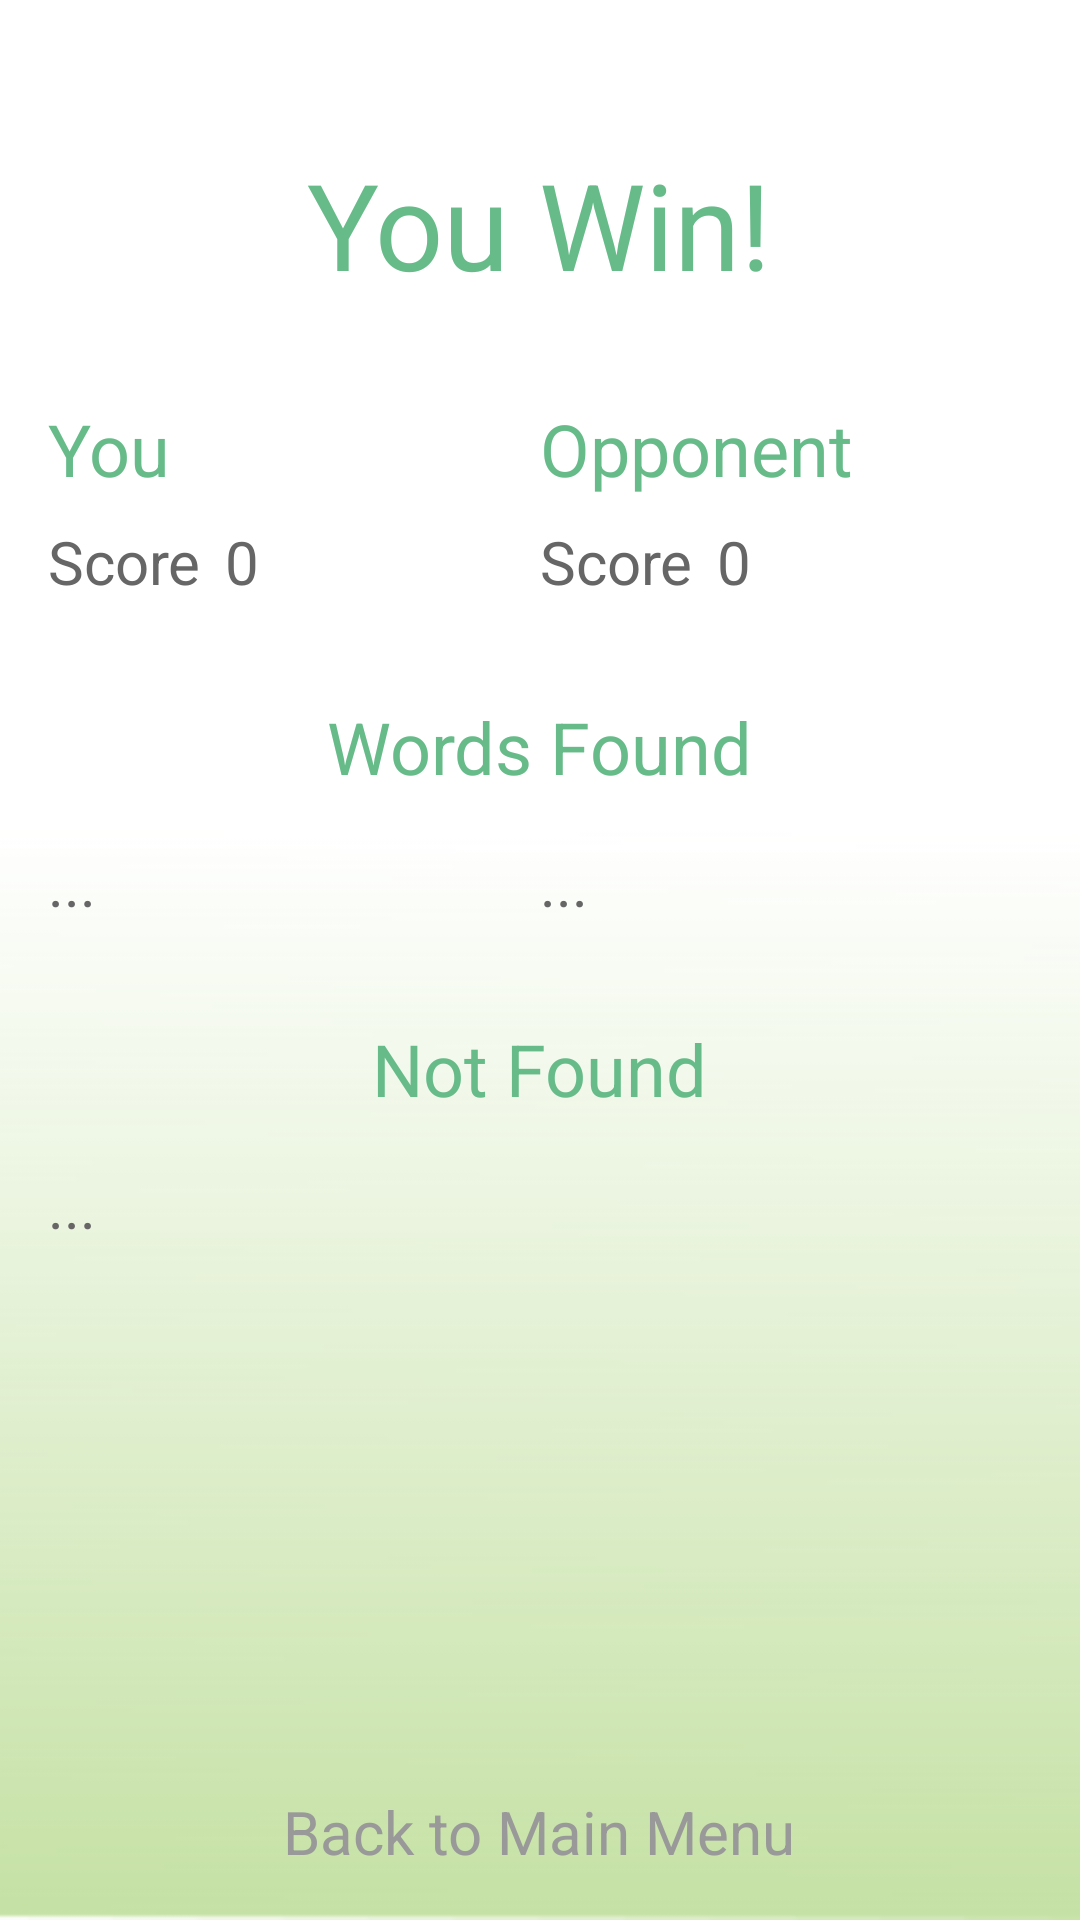

Layout XML and referenced resources for this Android screen:
<!-- AndroidManifest.xml: application theme AppTheme -->
<!-- res/layout/content_two_player_scores.xml -->
<?xml version="1.0" encoding="utf-8"?>
<RelativeLayout xmlns:android="http://schemas.android.com/apk/res/android"
    xmlns:tools="http://schemas.android.com/tools"
    android:layout_width="match_parent"
    android:layout_height="match_parent"
    tools:context="com.team1.cs410.boggle.TwoPlayerScoresActivity"
    tools:showIn="@layout/activity_two_player_scores" >

    <ImageView
        android:layout_width="match_parent"
        android:layout_height="match_parent"
        android:src="@drawable/gradient_background"
        android:scaleType="centerCrop" />

    <LinearLayout
        android:layout_width="match_parent"
        android:layout_height="match_parent"
        android:orientation="vertical"
        android:layout_marginBottom="16dp">

        <ScrollView
            android:layout_width="match_parent"
            android:layout_height="0dp"
            android:layout_weight="1">

            <LinearLayout
                android:orientation="vertical"
                android:layout_width="match_parent"
                android:layout_height="wrap_content"
                android:paddingBottom="@dimen/activity_vertical_margin"
                android:paddingLeft="@dimen/activity_horizontal_margin"
                android:paddingRight="@dimen/activity_horizontal_margin"
                android:paddingTop="@dimen/activity_vertical_margin">

                
                <TextView
                    android:id="@+id/winner"
                    style="@style/scores_header"
                    android:text="You Win!"
                    android:textSize="40dp" />

                <LinearLayout
                    android:orientation="horizontal"
                    android:layout_width="match_parent"
                    android:layout_height="wrap_content"
                    android:layout_marginTop="32dp">

                    <TextView
                        android:id="@+id/you_lbl"
                        style="@style/scores_header"
                        android:layout_width="0dp"
                        android:layout_weight="1"
                        android:layout_marginTop="0dp"
                        android:text="@string/you_lbl" />

                    <TextView
                        android:id="@+id/opp_lbl"
                        style="@style/scores_header"
                        android:layout_width="0dp"
                        android:layout_weight="1"
                        android:layout_marginTop="0dp"
                        android:text="@string/opp_lbl" />

                </LinearLayout>

                
                <LinearLayout
                    android:orientation="horizontal"
                    android:layout_width="match_parent"
                    android:layout_height="wrap_content"
                    android:layout_marginTop="8dp">

                    <TextView
                        android:id="@+id/you_score_lbl"
                        style="@style/scores_info"
                        android:layout_marginTop="0dp"
                        android:text="@string/score_lbl" />

                    <TextView
                        android:id="@+id/you_score"
                        style="@style/scores_info"
                        android:layout_width="0dp"
                        android:layout_weight="1"
                        android:layout_marginLeft="8dp"
                        android:layout_marginTop="0dp"
                        android:text="0" />

                    <TextView
                        android:id="@+id/opp_score_lbl"
                        style="@style/scores_info"
                        android:layout_marginTop="0dp"
                        android:text="@string/score_lbl" />

                    <TextView
                        android:id="@+id/opp_score"
                        style="@style/scores_info"
                        android:layout_width="0dp"
                        android:layout_weight="1"
                        android:layout_marginLeft="8dp"
                        android:layout_marginTop="0dp"
                        android:text="0" />

                </LinearLayout>

                
                <TextView
                    android:id="@+id/words_found_lbl"
                    style="@style/scores_header"
                    android:text="@string/words_found_lbl" />

                <LinearLayout
                    android:orientation="horizontal"
                    android:layout_width="match_parent"
                    android:layout_height="wrap_content">

                    <TextView
                        android:id="@+id/you_words_found"
                        style="@style/scores_info"
                        android:layout_width="0dp"
                        android:layout_weight="1"
                        android:text="..." />

                    <TextView
                        android:id="@+id/opp_words_found"
                        style="@style/scores_info"
                        android:layout_width="0dp"
                        android:layout_weight="1"
                        android:text="..." />

                </LinearLayout>

                
                <TextView
                    android:id="@+id/words_not_found_lbl"
                    style="@style/scores_header"
                    android:text="@string/words_not_found_lbl" />

                <LinearLayout
                    android:orientation="horizontal"
                    android:layout_width="match_parent"
                    android:layout_height="wrap_content">

                    <TextView
                        android:id="@+id/words_not_found"
                        style="@style/scores_info"
                        android:layout_width="0dp"
                        android:layout_weight="1"
                        android:text="..." />

                </LinearLayout>

            </LinearLayout>

        </ScrollView>

        <TextView
            android:id="@+id/menu_back"
            style="@style/menu_back"
            android:layout_width="wrap_content"
            android:layout_height="wrap_content"
            android:text="@string/menu_back_to_main"/>

    </LinearLayout>

</RelativeLayout>
<!-- res/layout/activity_two_player_scores.xml (included above) -->
<?xml version="1.0" encoding="utf-8"?>
<android.support.design.widget.CoordinatorLayout xmlns:android="http://schemas.android.com/apk/res/android"
    xmlns:app="http://schemas.android.com/apk/res-auto"
    xmlns:tools="http://schemas.android.com/tools"
    android:layout_width="match_parent"
    android:layout_height="match_parent"
    android:fitsSystemWindows="true"
    tools:context="com.team1.cs410.boggle.TwoPlayerScoresActivity">

    <include layout="@layout/content_two_player_scores" />

</android.support.design.widget.CoordinatorLayout>
<!-- resources referenced by this layout -->
<resources>
  <dimen name="activity_horizontal_margin">16dp</dimen>
  <dimen name="activity_vertical_margin">16dp</dimen>
  <!-- drawable gradient_background: png bitmap (drawable, 4537 bytes) -->
  <string name="menu_back_to_main">Back to Main Menu</string>
  <string name="opp_lbl">Opponent</string>
  <string name="score_lbl">Score</string>
  <string name="words_found_lbl">Words Found</string>
  <string name="words_not_found_lbl">Not Found</string>
  <string name="you_lbl">You</string>
  <style name="menu_back">
          <item name="android:layout_width">200dp</item>
          <item name="android:layout_height">56dp</item>
          <item name="android:layout_marginTop">16dp</item>
          <item name="android:layout_gravity">center_horizontal</item>
          <item name="android:gravity">center</item>
          <item name="android:typeface">sans</item>
          <item name="android:textSize">20sp</item>
          <item name="android:textColor">#999999</item>
          <item name="android:clickable">true</item>
      </style>
  <style name="scores_header">
          <item name="android:layout_width">wrap_content</item>
          <item name="android:layout_height">wrap_content</item>
          <item name="android:layout_gravity">center_horizontal</item>
          <item name="android:layout_marginTop">32dp</item>
          <item name="android:typeface">sans</item>
          <item name="android:textSize">24sp</item>
          <item name="android:textColor">#66bb89</item>
      </style>
  <style name="scores_info">
          <item name="android:layout_width">wrap_content</item>
          <item name="android:layout_height">wrap_content</item>
          <item name="android:layout_marginTop">16dp</item>
          <item name="android:typeface">sans</item>
          <item name="android:textSize">20sp</item>
          <item name="android:textColor">#666666</item>
      </style>
  <style name="AppTheme" parent="Theme.AppCompat.Light.DarkActionBar">
          
          <item name="colorPrimary">#66bb89</item>
          <item name="colorPrimaryDark">#4d8c66</item>
          <item name="colorAccent">#f44336</item>
          
      </style>
</resources>
